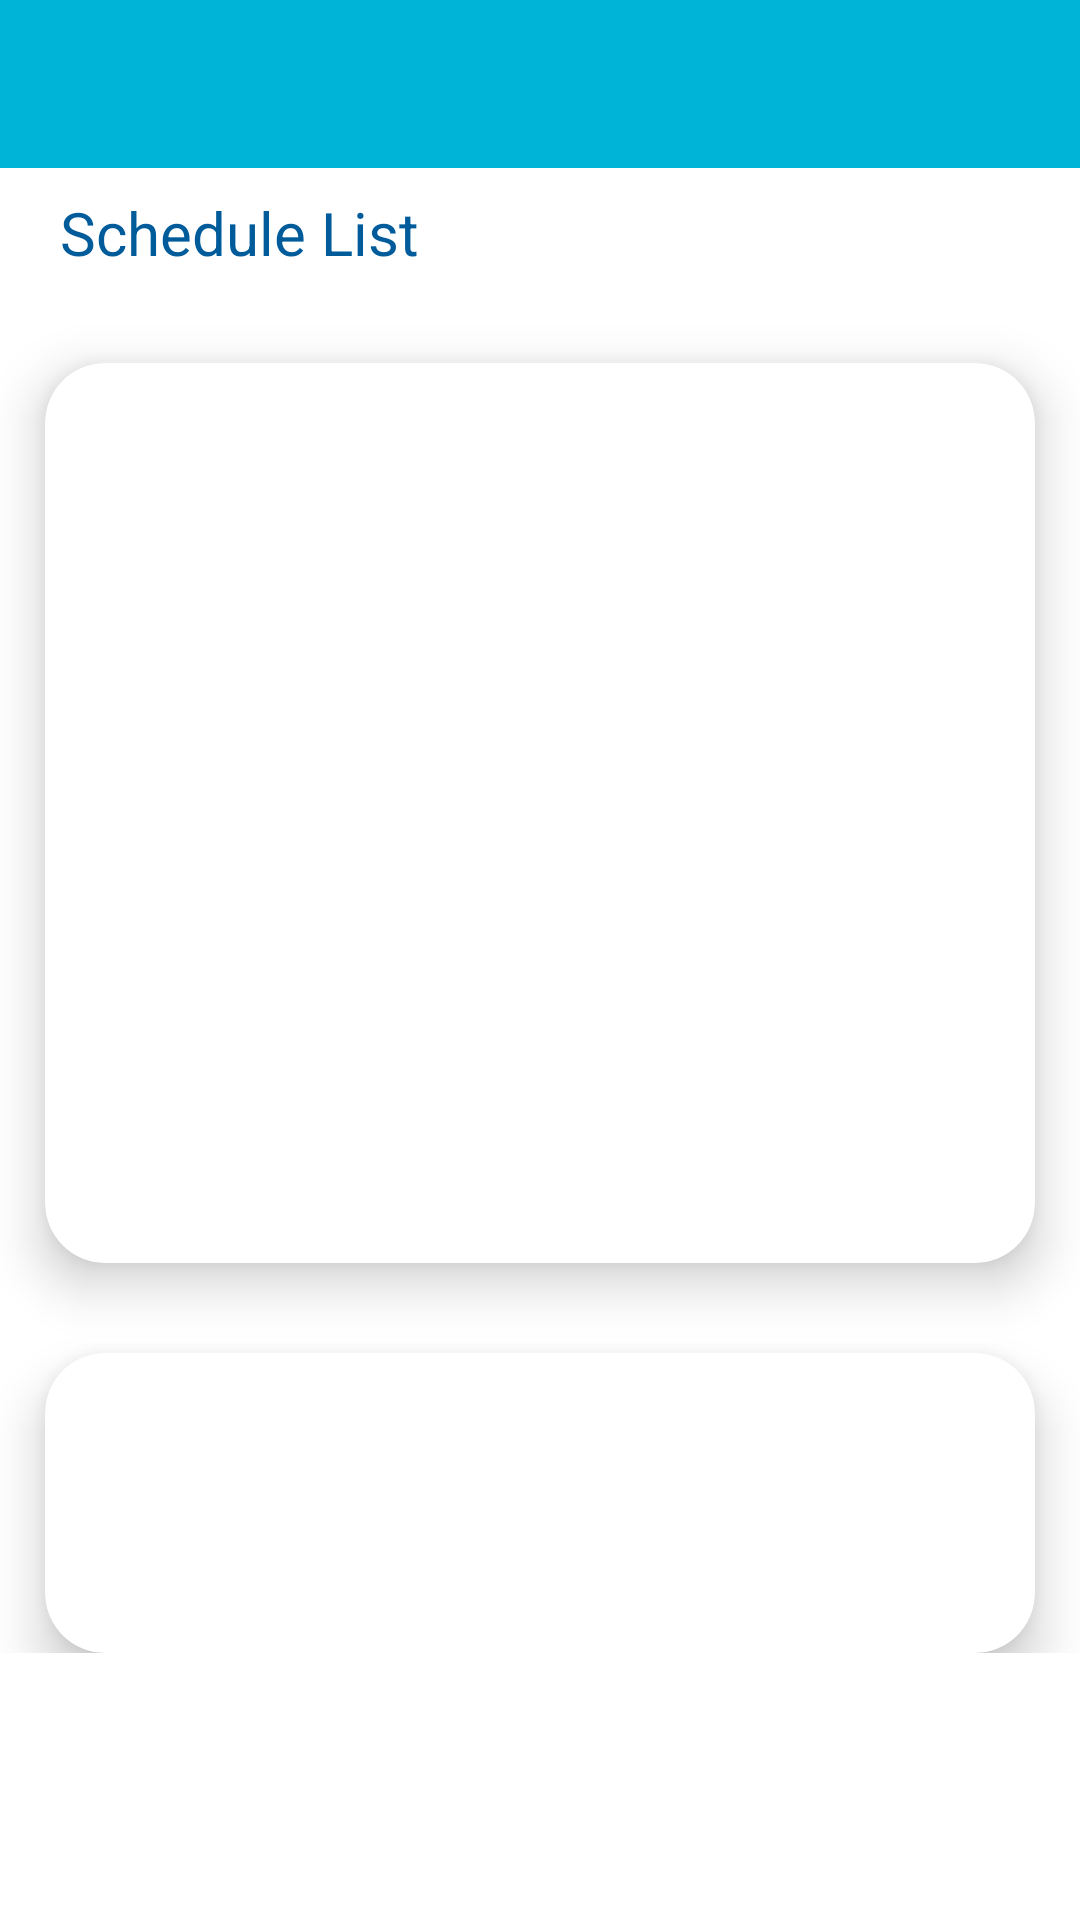

The Android layout XML behind this screen, and the referenced resources:
<!-- AndroidManifest.xml: application theme Theme.GoFit_Mobile_0914 -->
<!-- res/layout/fragment_mainmenu.xml -->
<?xml version="1.0" encoding="utf-8"?>
<ScrollView
    xmlns:android="http://schemas.android.com/apk/res/android"
    xmlns:app="http://schemas.android.com/apk/res-auto"
    xmlns:tools="http://schemas.android.com/tools"
    android:layout_width="wrap_content"
    android:layout_height="wrap_content">
<RelativeLayout
    android:layout_width="match_parent"
    android:layout_height="match_parent">

    <com.google.android.material.appbar.AppBarLayout
        android:id="@+id/appBarLayout"
        android:layout_width="0dp"
        android:layout_height="wrap_content"
        android:layout_alignParentEnd="true"
        android:layout_alignParentStart="true"
        android:layout_alignParentTop="true">

        <androidx.constraintlayout.widget.ConstraintLayout
            android:layout_width="match_parent"
            android:layout_height="match_parent">

            <androidx.appcompat.widget.Toolbar
                android:id="@+id/toolbar"
                android:layout_width="0dp"
                android:layout_height="wrap_content"
                android:background="#00008577"
                android:minHeight="?attr/actionBarSize"
                android:theme="?attr/actionBarTheme"
                app:layout_constraintEnd_toEndOf="parent"
                app:layout_constraintStart_toStartOf="parent"
                app:layout_constraintTop_toTopOf="parent" />

            <ImageView
                android:id="@+id/logout"
                android:layout_width="25dp"
                android:layout_height="25dp"
                android:layout_marginEnd="15dp"
                android:src="@drawable/ic_logout_24"
                app:layout_constraintBottom_toBottomOf="parent"
                app:layout_constraintEnd_toEndOf="@+id/toolbar"
                app:layout_constraintEnd_toStartOf="@id/profile"
                app:layout_constraintTop_toTopOf="parent" />

            <ImageView
                android:id="@+id/profile"
                android:layout_width="25dp"
                android:layout_height="25dp"
                android:layout_marginEnd="15dp"
                android:src="@drawable/user"
                app:layout_constraintBottom_toBottomOf="parent"
                app:layout_constraintEnd_toEndOf="@+id/toolbar"
                app:layout_constraintTop_toTopOf="parent" />
        </androidx.constraintlayout.widget.ConstraintLayout>
    </com.google.android.material.appbar.AppBarLayout>

    <TextView
        android:id="@+id/Welcome"
        android:layout_width="wrap_content"
        android:layout_height="wrap_content"
        android:layout_below="@id/appBarLayout"
        android:layout_alignParentStart="true"
        android:layout_marginStart="20dp"
        android:layout_marginTop="8dp"
        android:text="Schedule List "
        android:textColor="#005B9A"
        android:textSize="20sp" />

    <androidx.cardview.widget.CardView
        android:id="@+id/sessionCard"
        android:layout_width="match_parent"
        android:layout_height="300dp"
        android:layout_below="@+id/Welcome"
        android:layout_marginStart="15dp"
        android:layout_marginTop="30dp"
        android:layout_marginEnd="15dp"
        android:clipChildren="false"
        android:clipToPadding="false"
        app:cardBackgroundColor="@color/white"
        app:cardCornerRadius="20dp"
        app:cardElevation="10dp"
        app:cardMaxElevation="12dp"
        app:cardPreventCornerOverlap="true"
        tools:layout_editor_absoluteX="8dp"
        tools:layout_editor_absoluteY="20dp">

        <androidx.recyclerview.widget.RecyclerView
            android:id="@+id/list_session"
            android:layout_width="match_parent"
            android:layout_height="wrap_content"
            android:layout_marginStart="10dp"
            android:layout_marginEnd="10dp"
            tools:listitem="@layout/rv_timetables">

        </androidx.recyclerview.widget.RecyclerView>

    </androidx.cardview.widget.CardView>
    <androidx.cardview.widget.CardView
        android:layout_width="match_parent"
        android:layout_height="100dp"
        android:layout_marginStart="15dp"
        android:layout_marginTop="30dp"
        android:layout_marginEnd="15dp"
        android:clipChildren="false"
        android:clipToPadding="false"
        app:cardBackgroundColor="@color/white"
        app:cardCornerRadius="20dp"
        app:cardElevation="10dp"
        app:cardMaxElevation="12dp"
        app:cardPreventCornerOverlap="true"
        tools:layout_editor_absoluteX="8dp"
        tools:layout_editor_absoluteY="20dp"
        android:layout_below="@id/sessionCard">

    </androidx.cardview.widget.CardView>
</RelativeLayout>
</ScrollView>
<!-- res/layout/rv_timetables.xml (included above) -->
<?xml version="1.0" encoding="utf-8"?>
<androidx.cardview.widget.CardView xmlns:android="http://schemas.android.com/apk/res/android"
    xmlns:tools="http://schemas.android.com/tools"
    android:layout_width="match_parent"
    android:layout_height="wrap_content"
    android:layout_marginTop="2dp"

    app:cardCornerRadius="8dp"
    app:cardElevation="4dp"
    app:cardUseCompatPadding="true"
    xmlns:app="http://schemas.android.com/apk/res-auto">

    <androidx.constraintlayout.widget.ConstraintLayout
        android:id="@+id/cardView"
        android:layout_width="match_parent"
        android:layout_height="wrap_content"
        android:layout_margin="16dp">


        <TextView
            android:id="@+id/tvHari"
            android:layout_width="wrap_content"
            android:layout_height="wrap_content"
            android:text="TextView"
            android:textSize="18sp"
            android:textStyle="bold"
            app:layout_constraintHorizontal_chainStyle="spread_inside"
            app:layout_constraintStart_toStartOf="parent"
            app:layout_constraintTop_toTopOf="parent" />

        <TextView
            android:id="@+id/tvTanggal"
            android:layout_width="100dp"
            android:layout_height="wrap_content"
            android:text="TextView"
            app:layout_constraintStart_toStartOf="@+id/tvHari"
            app:layout_constraintTop_toBottomOf="@+id/tvHari" />

        <TextView
            android:id="@+id/tvNamaKelas"
            android:layout_width="100dp"
            android:layout_height="wrap_content"
            android:text="TextView"
            app:layout_constraintStart_toStartOf="@+id/tvTanggal"
            app:layout_constraintTop_toBottomOf="@+id/tvTanggal" />

        <TextView
            android:id="@+id/tvNamaInstruktur"
            android:layout_width="wrap_content"
            android:layout_height="wrap_content"
            android:layout_marginStart="64dp"
            android:layout_marginTop="4dp"
            android:text="TextView"
            app:layout_constraintStart_toEndOf="@+id/tvNamaKelas"
            app:layout_constraintTop_toTopOf="parent" />

        <TextView
            android:id="@+id/tvJamKelas"
            android:layout_width="wrap_content"
            android:layout_height="wrap_content"
            android:text="TextView"
            app:layout_constraintStart_toStartOf="@+id/tvNamaInstruktur"
            app:layout_constraintTop_toBottomOf="@+id/tvNamaInstruktur" />

        <TextView
            android:id="@+id/tvStatus"
            android:layout_width="wrap_content"
            android:layout_height="wrap_content"
            android:layout_marginEnd="4dp"
            android:layout_marginTop="50dp"
            android:text="TextView"
            app:layout_constraintEnd_toEndOf="parent"
            app:layout_constraintTop_toTopOf="@+id/tvNamaInstruktur" />




    </androidx.constraintlayout.widget.ConstraintLayout>

</androidx.cardview.widget.CardView>
<!-- resources referenced by this layout -->
<resources>
  <style name="Theme.GoFit_Mobile_0914" parent="Theme.MaterialComponents.DayNight.DarkActionBar">
          
          <item name="colorPrimary">#00B4D8</item>
          <item name="colorPrimaryVariant">@color/purple_700</item>
          <item name="colorOnPrimary">@color/white</item>
          
          <item name="colorSecondary">@color/teal_200</item>
          <item name="colorSecondaryVariant">@color/teal_700</item>
          <item name="colorOnSecondary">@color/black</item>
          
          <item name="android:statusBarColor">?attr/colorPrimaryVariant</item>
          
      </style>
  <!-- not gathered from this repository: default colours our renderer supplied (Android Studio template values) -->
  <color name="purple_700">#FF3700B3</color>
  <color name="teal_200">#FF03DAC5</color>
  <color name="teal_700">#FF018786</color>
  <color name="black">#FF000000</color>
  <color name="white">#FFFFFFFF</color>
</resources>
